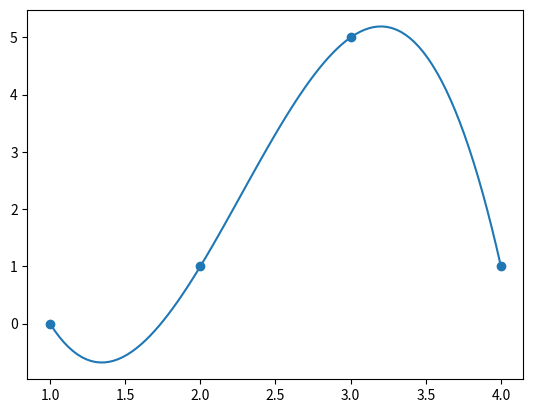

The matplotlib source for this figure:

def dif_div(x, y):
    num = len(x)
    Y = [yi for yi in y]
    coefs = [y[0]]
    for j in range(num - 1):
        for i in range(num - 1 - j):
            numer = Y[i + 1] - Y[i]
            denom = x[i + 1 + j] - x[i]
            div = numer / denom
            Y[i] = div
        coefs.append(Y[0])
    return coefs

def poly(t, x, coefs):
    val = 0
    num = len(coefs)
    for i in range(num):
        prod = 1
        for j in range(i):
            prod *= (t - x[j])
        val += coefs[i] * prod
    return val

def build_func(x, coefs):
    def temp(t):
        return poly(t, x, coefs)
    return temp

if __name__ == '__main__':
    # Exemplo da Aula
    # (1,0), (2,1), (3,5), (4,1)
    x = [1, 2, 3, 4]
    y = [0, 1, 5, 1]

    coefs = dif_div(x,y)
    # polinômio interpolador da lista de pontos
    p = build_func(x, coefs)
    print(coefs)
    print(p(1), p(2), p(3), p(4))

    # Visualização
    import matplotlib.pyplot as plt
    import numpy as np

    t = np.linspace(min(x), max(x), 100)
    pt = [p(ti) for ti in t]

    plt.scatter(x,y) # pontos
    plt.plot(t, pt) # gráfico de p

    plt.savefig("dif_div.png")